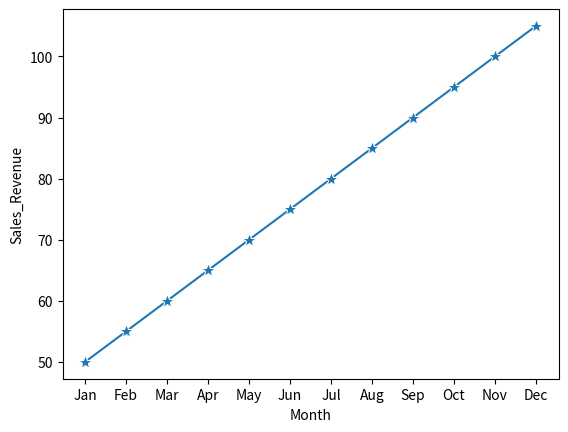

Reproduce this figure in Python.
import seaborn as sb
import matplotlib.pyplot as plt
import pandas as pd

data = {
'Month': ['Jan', 'Feb', 'Mar', 'Apr', 'May', 'Jun', 'Jul', 'Aug', 'Sep', 'Oct', 'Nov', 'Dec'],
'Sales_Revenue': [50, 55, 60, 65, 70, 75, 80, 85, 90, 95, 100, 105]
}

df = pd.DataFrame(data)

sb.lineplot(x="Month", y="Sales_Revenue", data=df, marker='*', markers=True, markersize=10)

plt.savefig("Monthly_Revenue_Line_Plot.png")
# plt.show()
